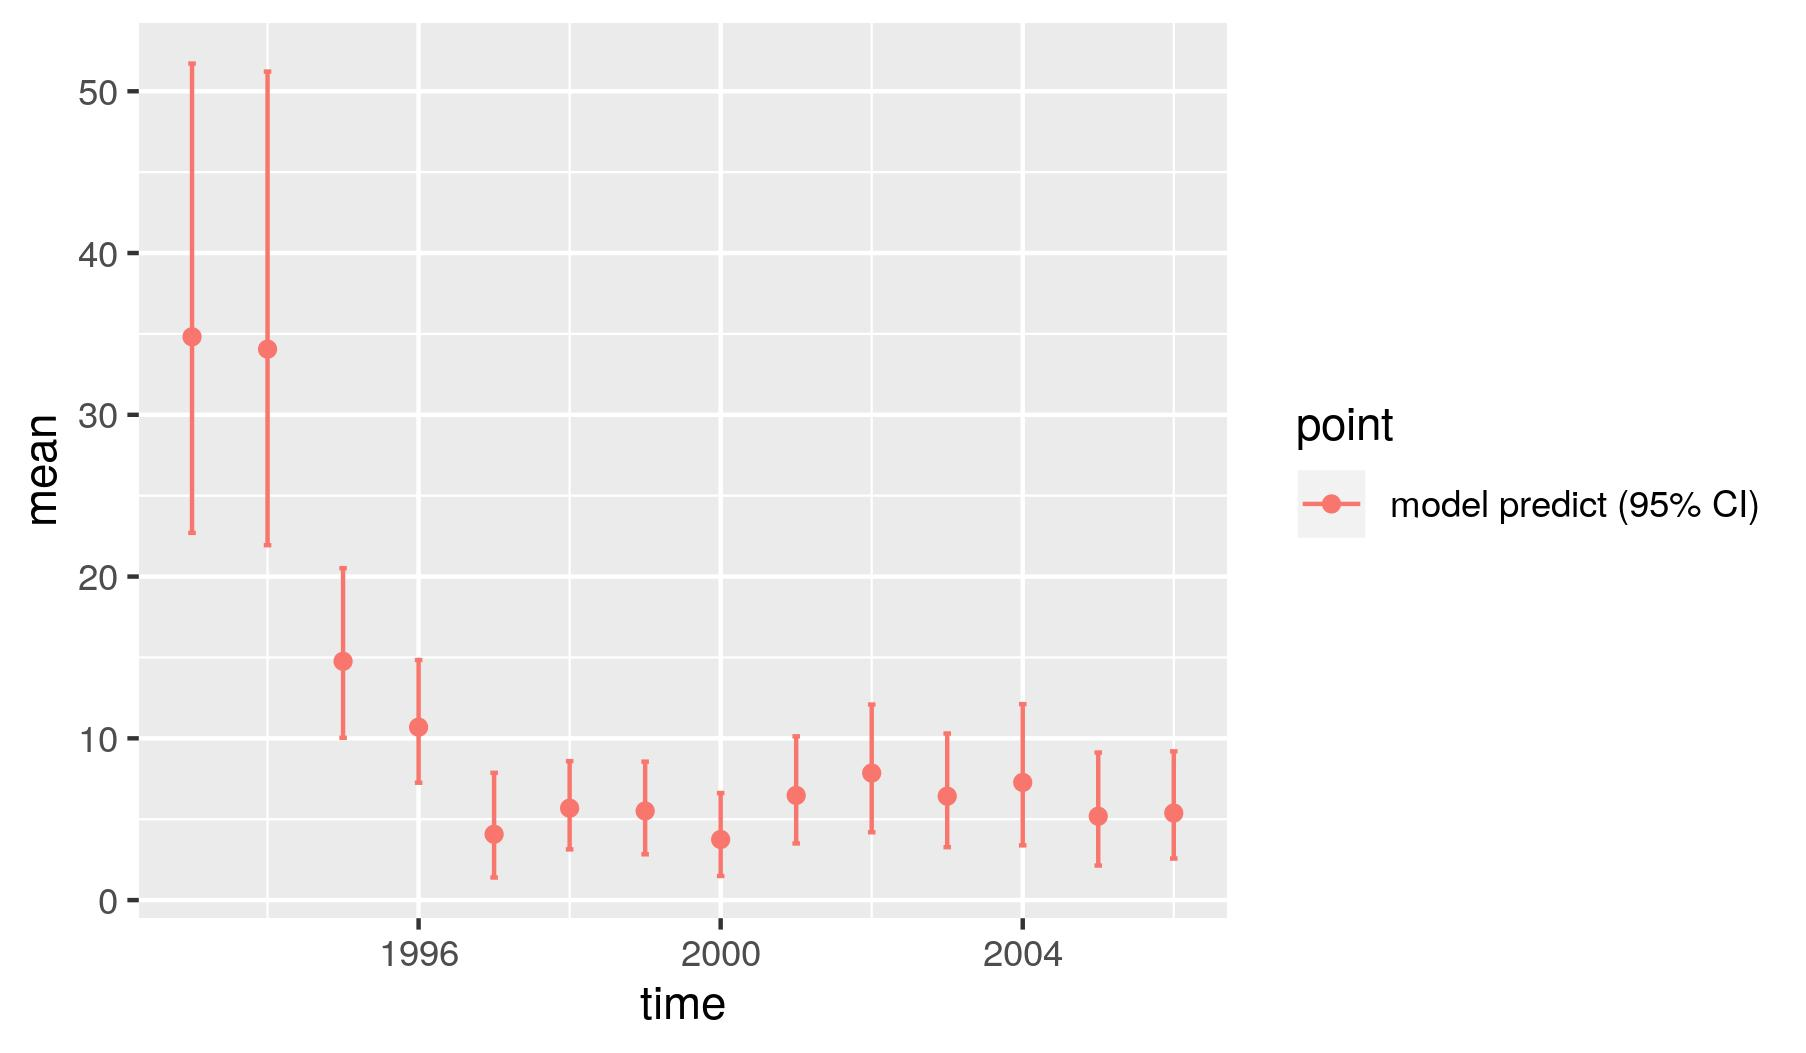

Data behind this chart, as committed beside it:
, point, mean, low, high, time
1, model predict (95% CI), 34.82, 22.7, 51.71, 1993
2, model predict (95% CI), 34.06, 21.94, 51.22, 1994
3, model predict (95% CI), 14.76, 10.03, 20.52, 1995
4, model predict (95% CI), 10.69, 7.257, 14.84, 1996
5, model predict (95% CI), 4.069, 1.396, 7.867, 1997
6, model predict (95% CI), 5.681, 3.134, 8.587, 1998
7, model predict (95% CI), 5.507, 2.831, 8.56, 1999
8, model predict (95% CI), 3.746, 1.489, 6.619, 2000
9, model predict (95% CI), 6.471, 3.503, 10.12, 2001
10, model predict (95% CI), 7.854, 4.192, 12.09, 2002
11, model predict (95% CI), 6.424, 3.272, 10.3, 2003
12, model predict (95% CI), 7.273, 3.384, 12.12, 2004
13, model predict (95% CI), 5.182, 2.135, 9.118, 2005
14, model predict (95% CI), 5.382, 2.567, 9.195, 2006
